Run: headless pygame with SDL's dummy video driver; simulated clock (each Clock.tick advances the game by its frame time, no real sleeping); random seed 0; keys injected as events and as key.get_pressed() state; no mouse input.
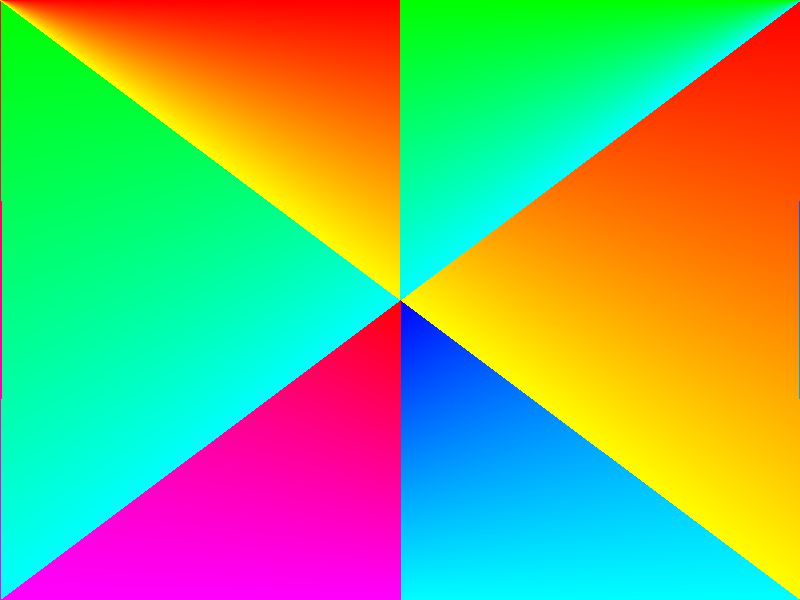
Frame 1 of 4 · flips 1–60 · no input
Frame 2 of 4 · flips 61–180 · tapped SPACE, RETURN · held RIGHT (→), D · screen unchanged from frame 1, image omitted
Frame 3 of 4 · flips 181–300 · held DOWN (↓), S · screen unchanged from frame 2, image omitted
Frame 4 of 4 · flips 301–420 · held LEFT (←), A, UP (↑), W · screen unchanged from frame 3, image omitted

The pygame program that drew these frames:

import pygame
import math

ScreenWidth = 800
ScreenHeight = 600
CenterX = ScreenWidth // 2
CenterY = ScreenHeight // 2
Game = True

pygame.init()
screen = pygame.display.set_mode((ScreenWidth, ScreenHeight))
background = pygame.Surface(screen.get_size())
background.fill((255, 255, 255))
background = background.convert()
for point in range(0,ScreenHeight,1):
    cl = point * 255 // 600
    pygame.draw.line(background, (255,cl,0), (0,0), (ScreenWidth, point), 1)
    pygame.draw.line(background, (0, cl, 255), (0, ScreenHeight), (ScreenWidth, point), 1)
    pygame.draw.line(background, (0, 255, cl), (ScreenWidth, 0), (0, point), 1)
    pygame.draw.line(background, (255, 0, cl), (ScreenWidth, ScreenHeight), (0, point), 1)
screen.blit(background, (0, 0))

while Game:
    for event in pygame.event.get():
        if event.type == pygame.QUIT:
            Game = False
    pygame.display.update()

pygame.quit()
